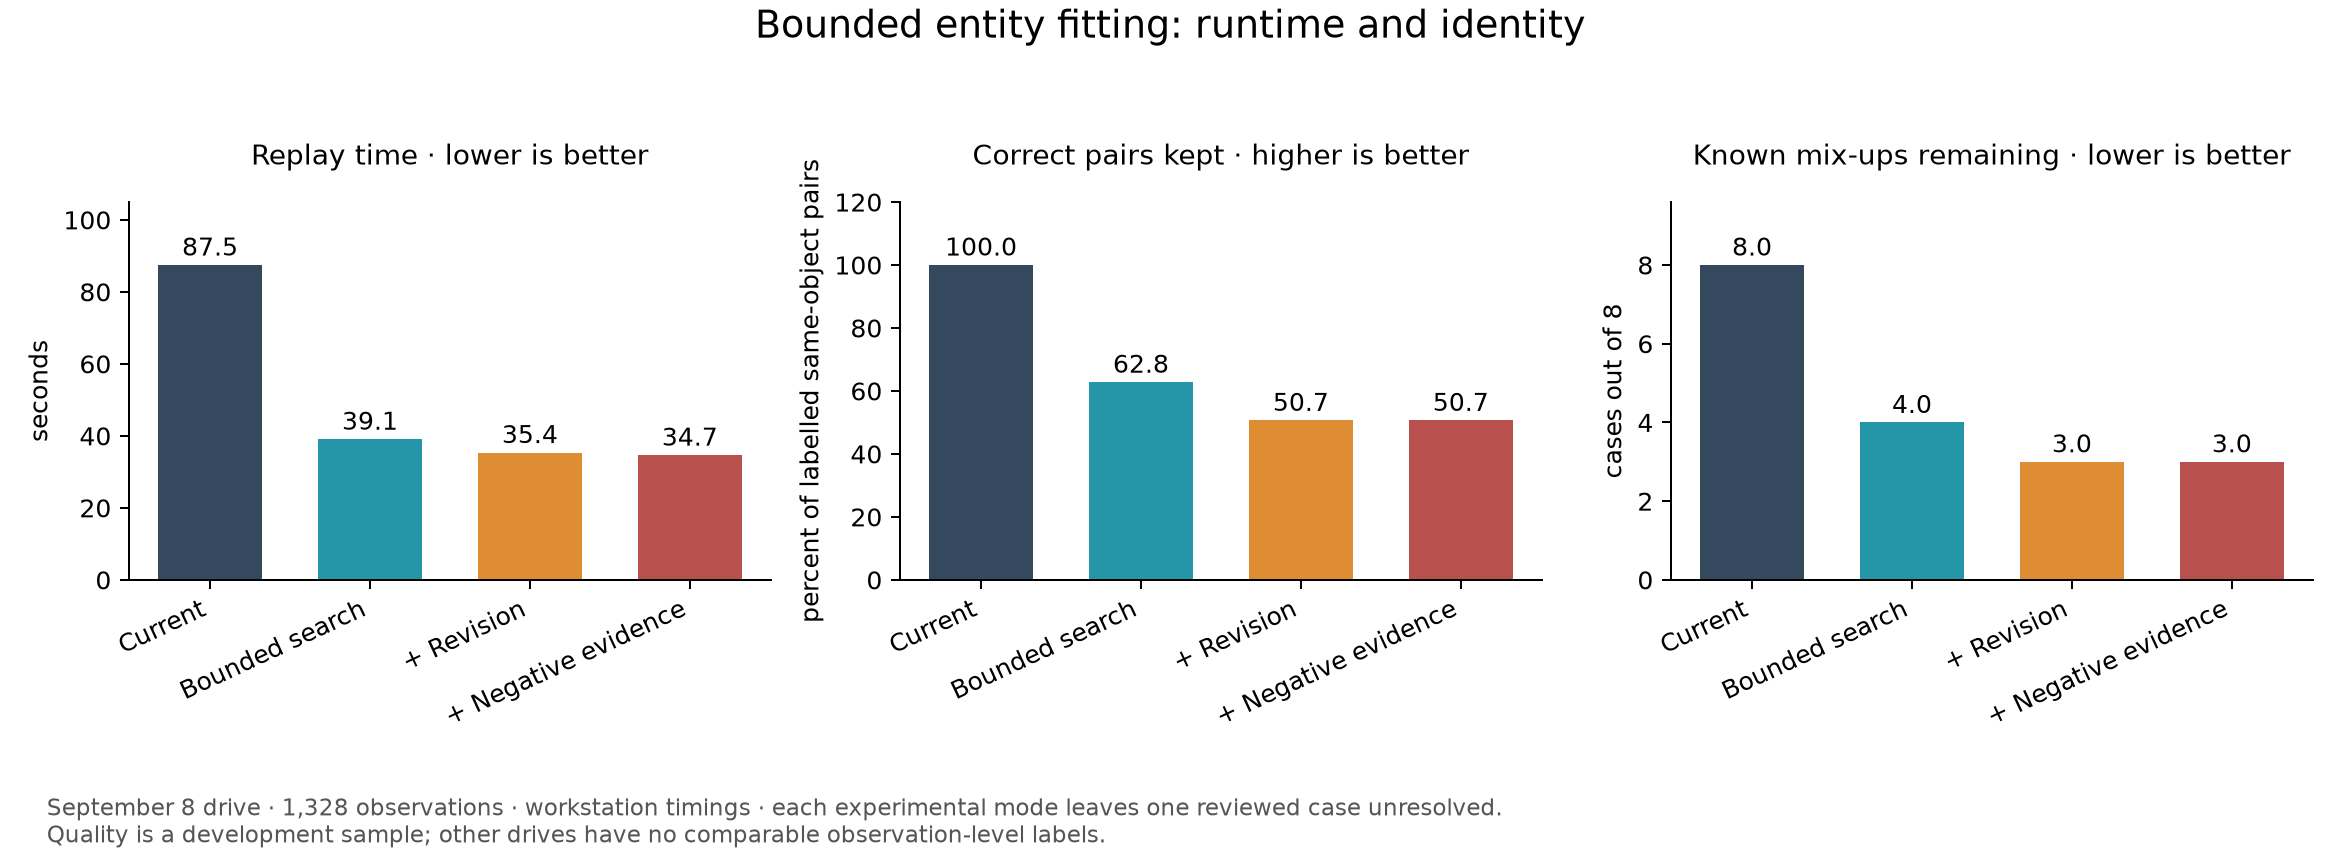

Values plotted in this chart, from the file beside it:
drive, mode, complete, frames, observations, seconds, p95_ms, entities, placed_entities, attached, pair_crossings, geometry_checks, revision_queue_remaining, negative_challenges, clean_retention_pct, clean_entities_whole, cases_mixed, cases_separated, cases_unresolved
07, baseline, True, 231, 1262, 80.29, 801.9, 139, 139, 971, 4272415, 3505440, 0, 0, , , , , 
07, shortlist, True, 231, 1262, 30.65, 239.2, 160, 160, 966, 338710, 1596412, 0, 0, , , , , 
07, revision, True, 231, 1262, 30, 229.6, 160, 160, 966, 338710, 1596412, 20, 0, , , , , 
07, negative, True, 231, 1262, 29.85, 231.2, 160, 160, 966, 338710, 1596412, 20, 0, , , , , 
08, baseline, True, 211, 1328, 87.45, 1027, 152, 152, 1013, 3954515, 3561511, 0, 0, 100.0, 52, 8, 0, 0
08, shortlist, True, 211, 1328, 39.07, 335.8, 204, 204, 1057, 329223, 1744636, 0, 0, 62.79, 16, 4, 3, 1
08, revision, True, 211, 1328, 35.36, 315.5, 203, 195, 1044, 317796, 1697943, 52, 0, 50.66, 12, 3, 4, 1
08, negative, True, 211, 1328, 34.65, 310.5, 203, 195, 1044, 317796, 1697943, 52, 0, 50.66, 12, 3, 4, 1
acceptance, baseline, True, 214, 1208, 80.44, 821.9, 160, 160, 998, 2711119, 2843183, 0, 0, , , , , 
acceptance, shortlist, True, 214, 1208, 37.77, 276.1, 183, 183, 1024, 324753, 1628500, 0, 0, , , , , 
acceptance, revision, True, 214, 1208, 75.61, 542.1, 197, 194, 1030, 332826, 1672700, 53, 0, , , , , 
acceptance, negative, True, 214, 1208, 40.35, 340.4, 197, 194, 1030, 332826, 1672700, 53, 0, , , , , 
